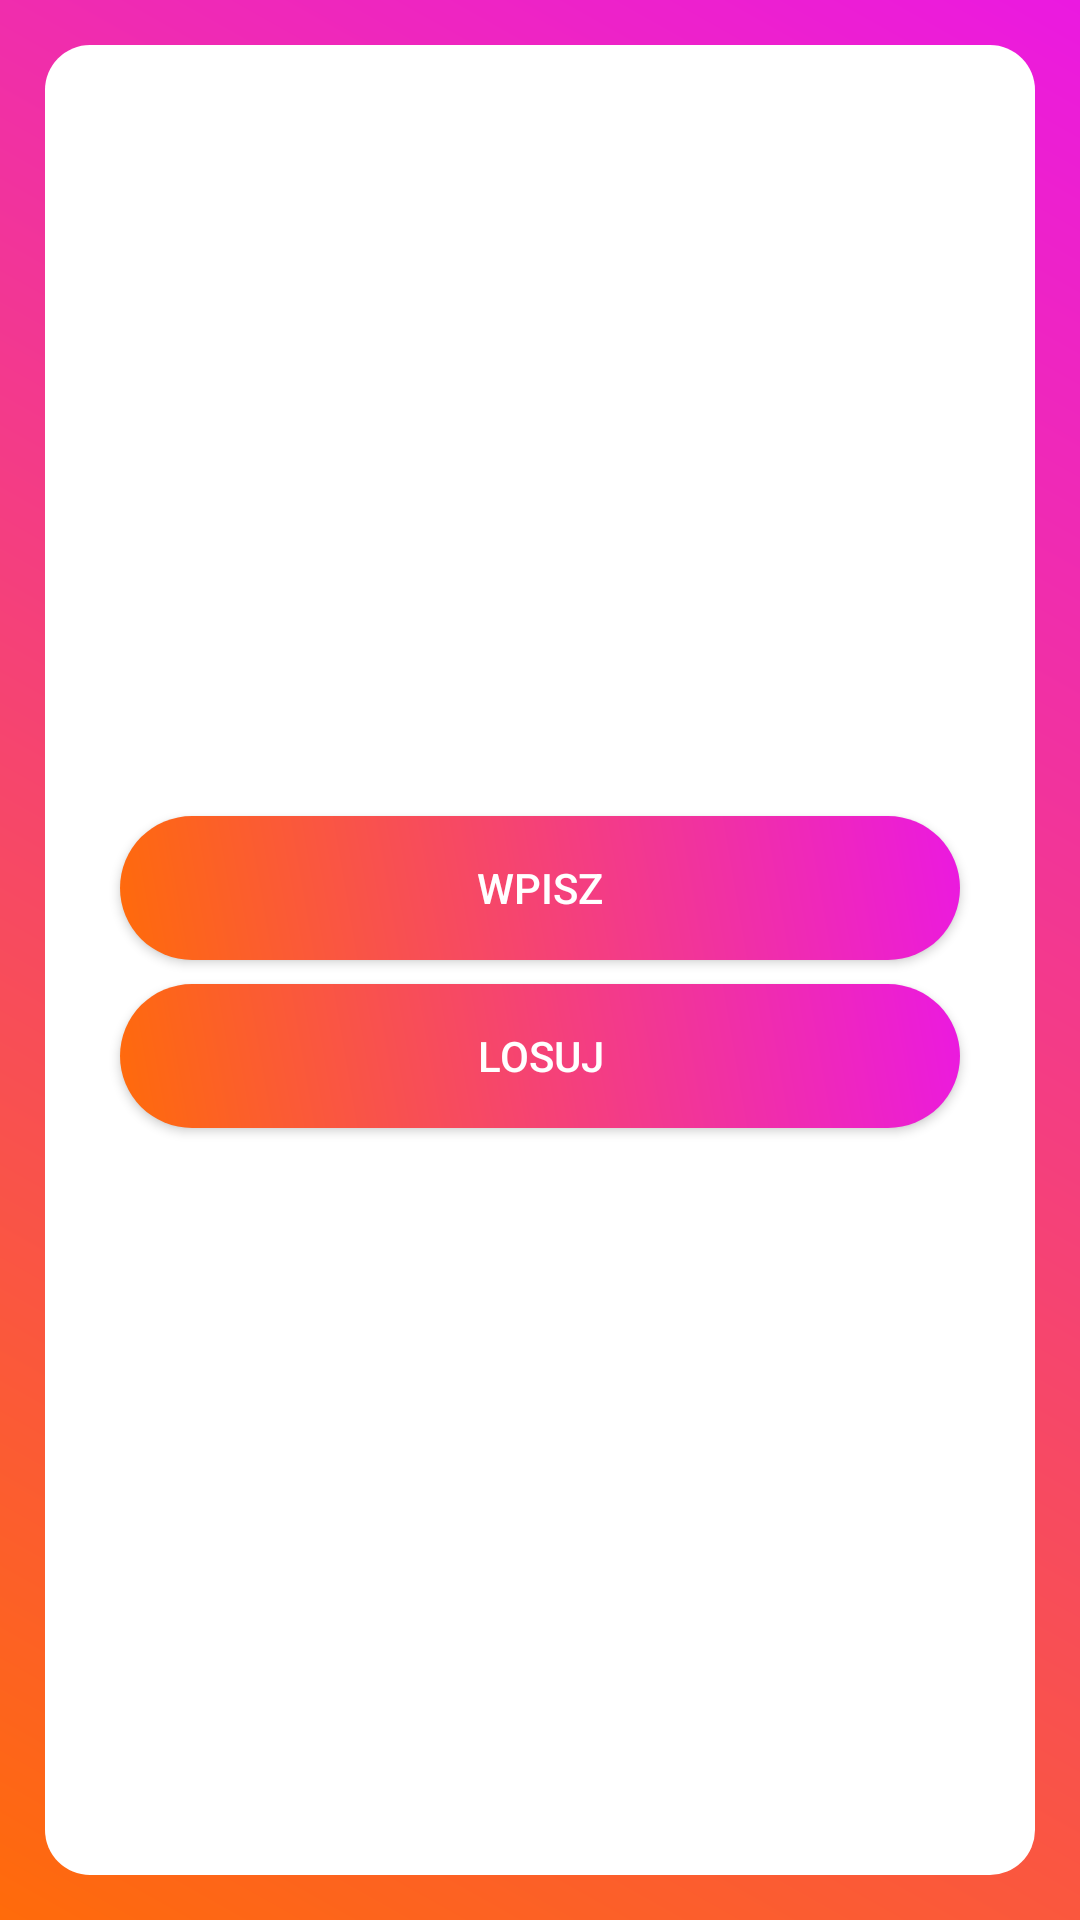

Reconstruct the res/layout file that produces this screen, plus the resources it refers to.
<!-- AndroidManifest.xml: application theme AppTheme -->
<!-- res/layout/activity_main.xml -->
<?xml version="1.0" encoding="utf-8"?>
<androidx.constraintlayout.widget.ConstraintLayout xmlns:android="http://schemas.android.com/apk/res/android"
    xmlns:app="http://schemas.android.com/apk/res-auto"
    xmlns:tools="http://schemas.android.com/tools"
    android:layout_width="match_parent"
    android:layout_height="match_parent"
    android:background="@drawable/background"
    tools:context=".activity.MainActivity">


    <Button
        android:id="@+id/buttonRandom"
        android:layout_width="0dp"
        android:layout_height="wrap_content"
        android:layout_marginLeft="40dp"
        android:layout_marginTop="8dp"
        android:layout_marginRight="40dp"
        android:background="@drawable/btn_shape"
        android:onClick="sendMessagetoRandomActivity"
        android:text="Losuj"
        android:textColor="@color/colorBackground"
        app:layout_constraintLeft_toLeftOf="parent"
        app:layout_constraintRight_toRightOf="parent"
        app:layout_constraintTop_toTopOf="@+id/guideline" />
    <Button
        android:id="@+id/buttonType"
        android:text="Wpisz"
        android:textColor="@color/colorBackground"
        android:layout_width="0dp"
        android:layout_height="wrap_content"
        android:background="@drawable/btn_shape"
        android:onClick="sendMessageToTypeActivity"
        android:layout_marginLeft="40dp"
        android:layout_marginTop="8dp"
        android:layout_marginRight="40dp"
        app:layout_constraintBottom_toTopOf="@+id/guideline"
        app:layout_constraintRight_toRightOf="parent"
        app:layout_constraintLeft_toLeftOf="parent" />

    <androidx.constraintlayout.widget.Guideline
        android:id="@+id/guideline"
        android:layout_width="wrap_content"
        android:layout_height="wrap_content"
        android:orientation="horizontal"
        app:layout_constraintGuide_percent="0.5" />

</androidx.constraintlayout.widget.ConstraintLayout>
<!-- resources referenced by this layout -->
<resources>
  <color name="colorBackground">#FFFFFF</color>
  <!-- drawable background (drawable) -->
  <?xml version="1.0" encoding="UTF-8"?>
  <layer-list xmlns:android="http://schemas.android.com/apk/res/android" >
      <item>
          <shape android:shape="rectangle" >
  
              <gradient
                  android:angle="45"
                  android:endColor="@color/colorSecondHalfofButton"
                  android:gradientRadius="45"
                  android:startColor="@color/colorFirstHalfOfButton" />
          </shape>
      </item>
      <item
          android:bottom="15dp"
          android:left="15dp"
          android:right="15dp"
          android:top="15dp">
          <shape android:shape="rectangle" >
              <solid android:color="#fff" />
              <corners android:radius="15dp" />
          </shape>
      </item>
  
  </layer-list>
  <!-- drawable btn_shape (drawable) -->
  <?xml version="1.0" encoding="utf-8"?>
  <shape xmlns:android="http://schemas.android.com/apk/res/android"
      android:shape="rectangle">
      <gradient
          android:angle="45"
          android:endColor="@color/colorSecondHalfofButton"
          android:gradientRadius="45"
          android:startColor="@color/colorFirstHalfOfButton" />
      <corners android:radius="50dp" />
  </shape>
  <style name="AppTheme" parent="Theme.AppCompat.Light.DarkActionBar">
          
          <item name="colorPrimary">@color/colorPrimary</item>
          <item name="colorPrimaryDark">@color/colorPrimary</item>
          <item name="colorAccent">@color/colorBackground</item>
      </style>
  <color name="colorSecondHalfofButton">#EB19E1</color>
  <color name="colorFirstHalfOfButton">#FF6B0A</color>
  <color name="colorPrimary">#3952F0</color>
</resources>
